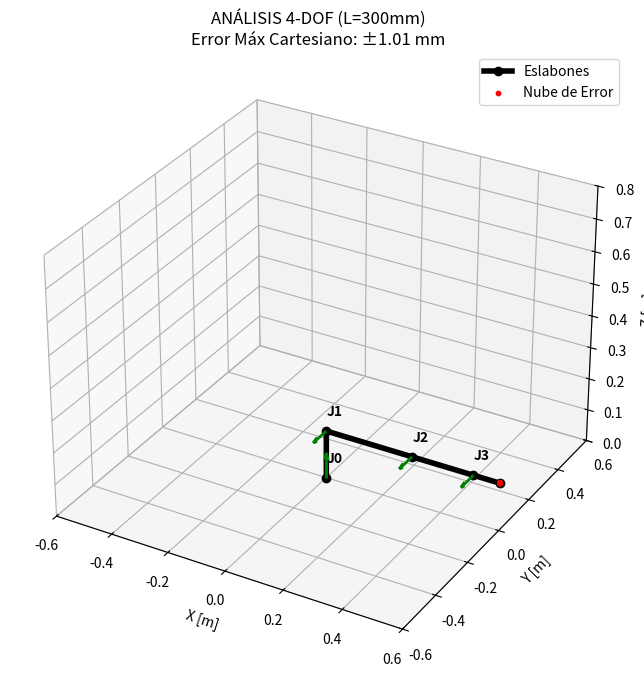
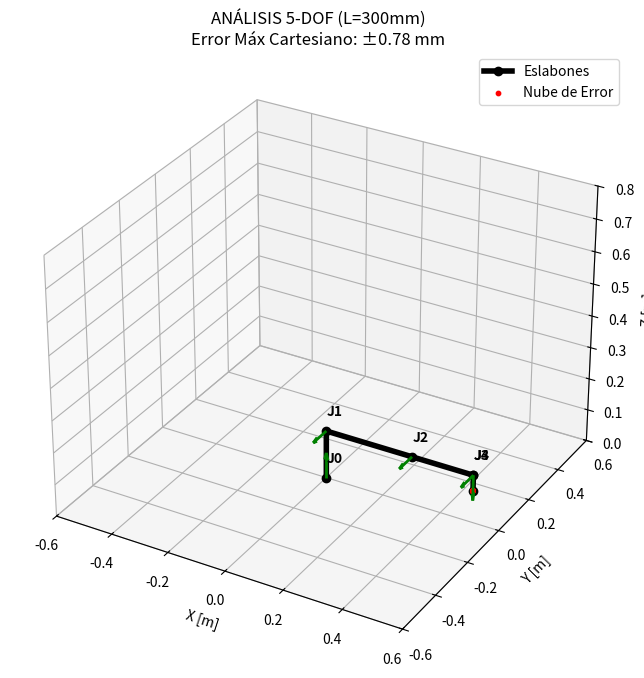
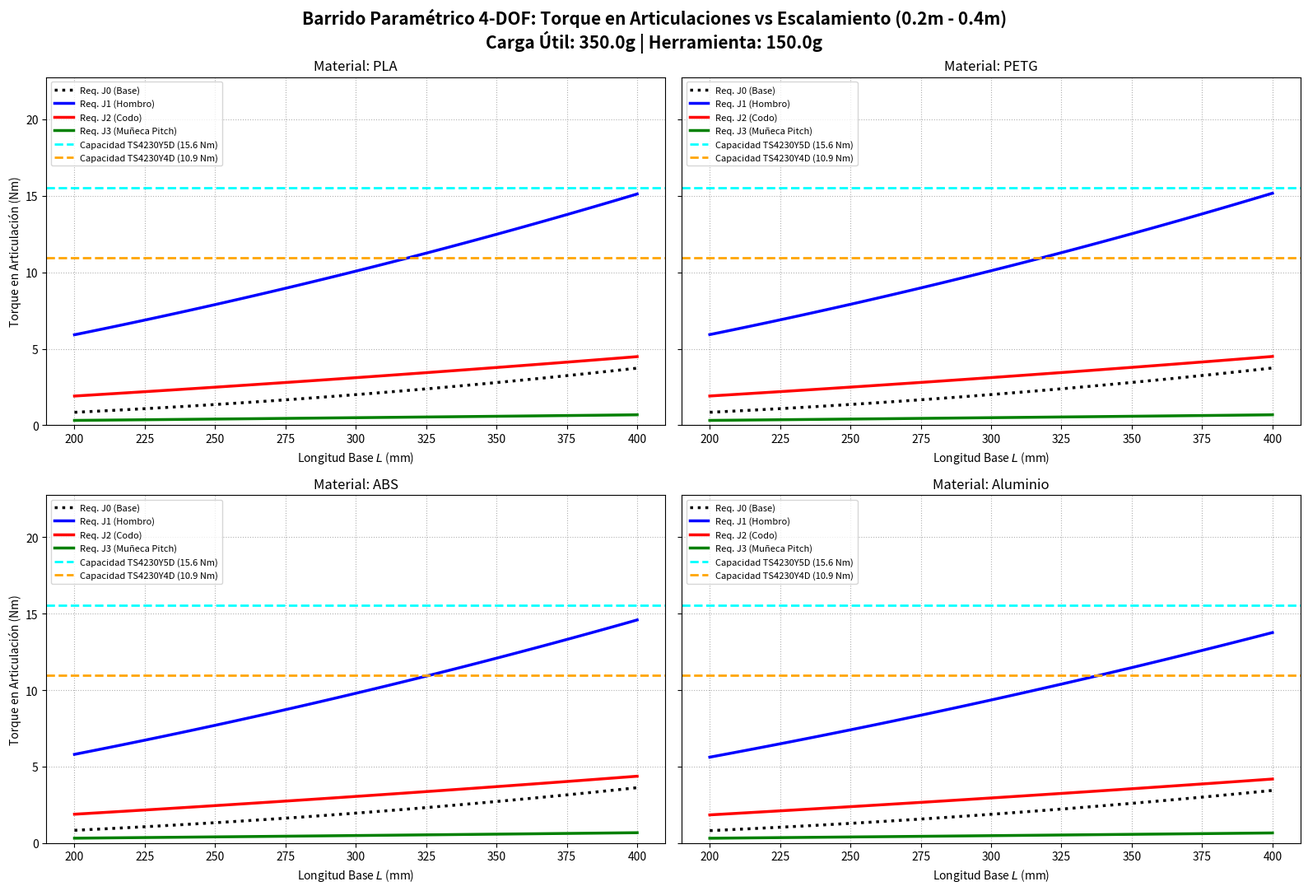
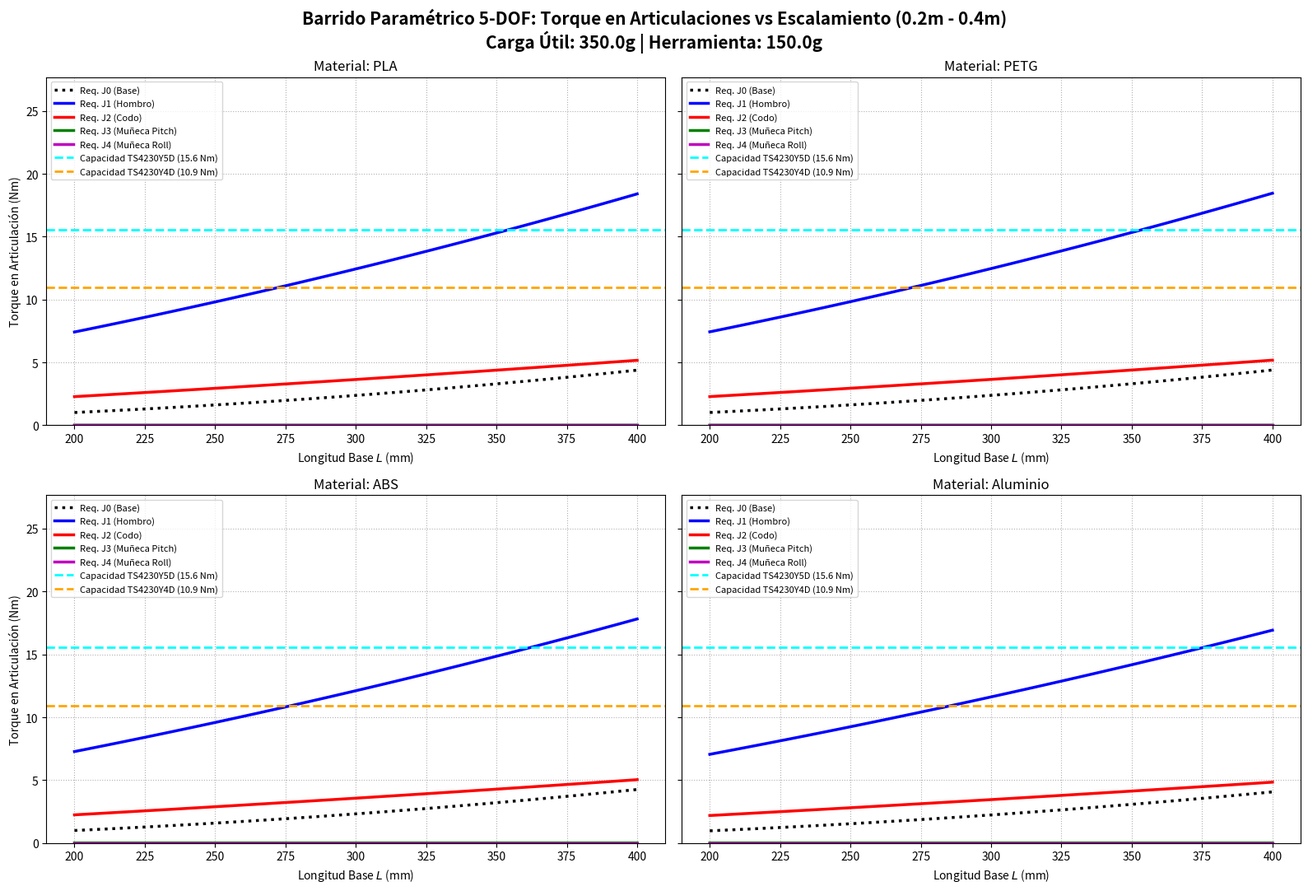
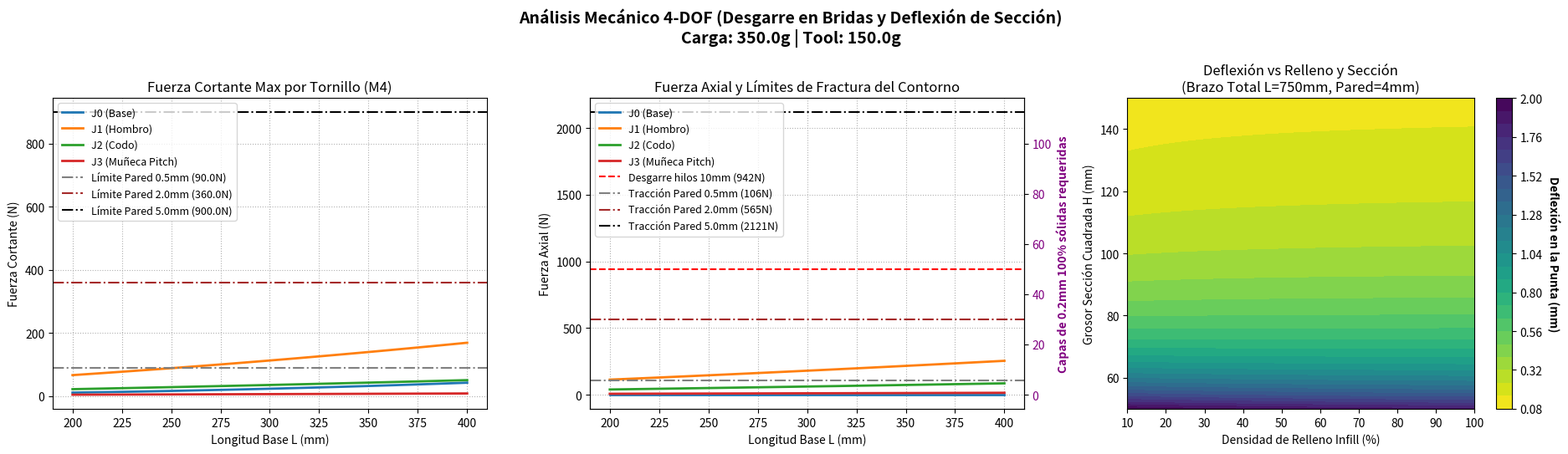
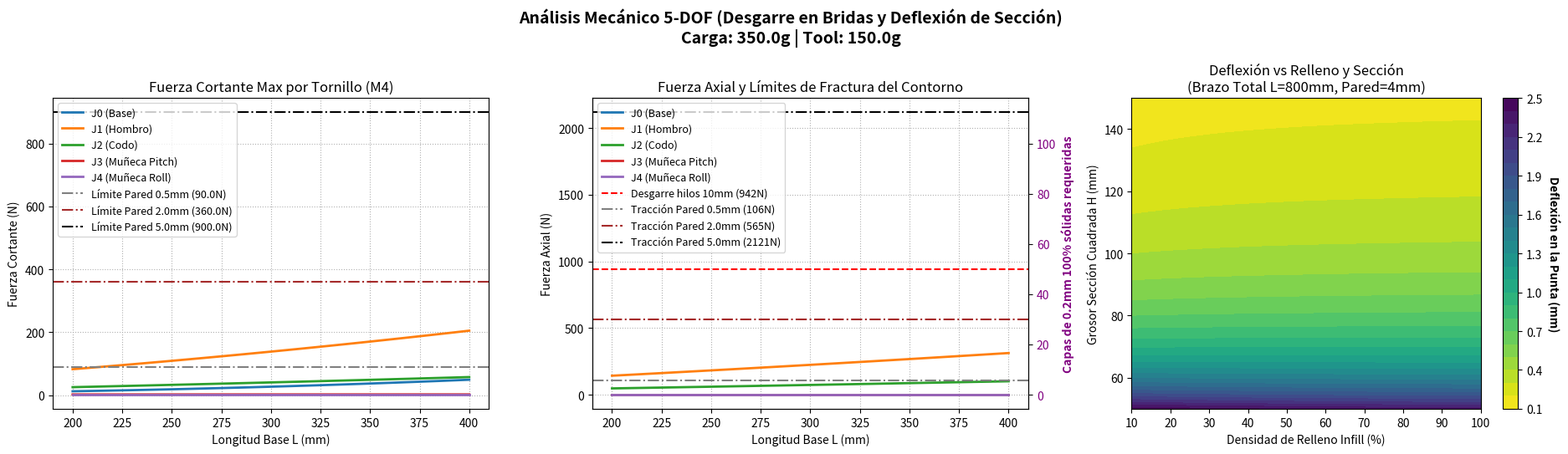

Reproduce these figures in Python, in order.
import numpy as np
import matplotlib.pyplot as plt
import pandas as pd
import itertools
import copy
from mpl_toolkits.mplot3d.art3d import Poly3DCollection
try:
    from scipy.spatial import ConvexHull, QhullError
    HAS_SCIPY = True
except ImportError:
    HAS_SCIPY = False

# ==========================================
# 1. CLASE MOTOR PASO A PASO
# ==========================================
class StepperMotor:
    def __init__(self, name, I_ph, R, L, T_H, J_m, m_motor, V=24, N_r=50, k_eddy=0.0005):
        self.name = name
        self.I_ph = I_ph
        self.R = R
        self.L = L
        self.T_H = T_H
        self.J_m = J_m
        self.m_motor = m_motor
        self.V = V
        self.N_r = N_r
        self.k_eddy = k_eddy
        self.Kt = self.T_H / self.I_ph
        self.d_theta = np.pi / (2 * self.N_r)
        self.apply_transmission(ratio=1.0, eff=1.0, backlash_arcmin=0.0, J_trans=0.0)

    def apply_transmission(self, ratio, eff, backlash_arcmin=0.0, J_trans=0.0):
        self.ratio = ratio
        self.eff = eff
        self.backlash_rad = np.radians(backlash_arcmin / 60.0)
        self.J_trans = J_trans
        return self

    def get_Z(self, w_m):
        return np.sqrt(self.R**2 + (self.N_r * w_m * self.L)**2)
        
    def get_I_env(self, w_m):
        return np.maximum(0, (self.V - (self.Kt * w_m)) / self.get_Z(w_m))
        
    def get_I_act(self, w_m):
        return np.minimum(self.I_ph, self.get_I_env(w_m))
        
    def get_T_po(self, w_m):
        return np.maximum(0, (self.Kt * self.get_I_act(w_m)) - (self.k_eddy * w_m))
        
    def get_Tout_po(self, w_m):
        return self.get_T_po(w_m * self.ratio) * self.ratio * self.eff

# ==========================================
# 2. HELPER CINEMÁTICO: MATRIZ DH
# ==========================================
def dh_matrix(d, theta, a, alpha):
    c_t, s_t = np.cos(theta), np.sin(theta)
    c_a, s_a = np.cos(alpha), np.sin(alpha)
    return np.array([
        [c_t, -s_t*c_a,  s_t*s_a, a*c_t],
        [s_t,  c_t*c_a, -c_t*s_a, a*s_t],
        [0,    s_a,      c_a,     d],
        [0,    0,        0,       1]
    ])

# ==========================================
# 3. PROPIEDADES DE MATERIALES
# ==========================================
DENSITIES = {'PLA': 1250.0, 'PETG': 1270.0, 'ABS': 1040.0, 'Aluminio': 2700.0}

def get_material_mass(material, length_m):
    area_aluminio = 0.00017
    area_plastico = 0.0016
    factor_relleno = 0.40
    
    if material == 'Aluminio':
        return area_aluminio * length_m * DENSITIES['Aluminio']
    else:
        return area_plastico * length_m * (DENSITIES[material] * factor_relleno)

# ==========================================
# 4. CLASE ROBOT (Cinemática y Dinámica)
# ==========================================
class RobotDOF_3D:
    def __init__(self, dh_params, alpha_target, m_load=0.0, m_tool=0.0):
        self.dh_params = dh_params
        self.N = len(dh_params)
        self.alpha_target = alpha_target
        self.m_load = m_load
        self.m_tool = m_tool
        self.m_tip_total = m_load + m_tool 
        self.g = 9.81
        self.F_g = np.array([0, 0, -self.g])

    def forward_kinematics(self, thetas):
        T = np.eye(4)
        positions = [T[:3, 3]]
        z_axes = [T[:3, 2]]
        com_positions = []
        
        for i, p in enumerate(self.dh_params):
            A_i = dh_matrix(p['d'], thetas[i] + p.get('offset_theta', 0), p['a'], p['alpha'])
            T = T @ A_i
            offset_x = -p['a']/2 if p['a'] != 0 else 0
            offset_z = -p['d']/2 if p['d'] != 0 and p['a'] == 0 else 0
            T_com = T @ np.array([[1,0,0, offset_x], [0,1,0,0], [0,0,1, offset_z], [0,0,0,1]])
            
            com_positions.append(T_com[:3, 3])
            positions.append(T[:3, 3])
            z_axes.append(T[:3, 2])
            
        p_tip = positions[-1]
        return np.array(positions[:-1]), np.array(z_axes[:-1]), np.array(com_positions), p_tip

    def jacobian(self, thetas):
        positions, z_axes, _, p_tip = self.forward_kinematics(thetas)
        J_v = np.zeros((3, self.N))
        J_w = np.zeros((3, self.N))
        for i in range(self.N):
            r_vec = p_tip - positions[i]
            J_v[:, i] = np.cross(z_axes[i], r_vec)
            J_w[:, i] = z_axes[i]
        return np.vstack((J_v, J_w))

    def compute_dynamics(self, thetas):
        positions, z_axes, com_positions, p_tip = self.forward_kinematics(thetas)
        t_static_joint = np.zeros(self.N)
        t_total_joint = np.zeros(self.N)
        t_req_motor = np.zeros(self.N)
        
        for i in range(self.N):
            tau_3d_grav = np.zeros(3)
            I_L = 0.0
            u_axis = z_axes[i]
            P_axis = positions[i]
            
            for j in range(i, self.N):
                m_link = self.dh_params[j]['m_link']
                L_link = self.dh_params[j]['L_link']
                mot = self.dh_params[j]['motor']
                
                r_vec_link = com_positions[j] - P_axis
                tau_3d_grav += np.cross(r_vec_link, m_link * self.F_g)
                
                r_vec_mot = positions[j] - P_axis
                tau_3d_grav += np.cross(r_vec_mot, mot.m_motor * self.F_g)
                
                r_perp_link = np.linalg.norm(r_vec_link - (np.dot(r_vec_link, u_axis) * u_axis))
                r_perp_mot  = np.linalg.norm(r_vec_mot - (np.dot(r_vec_mot, u_axis) * u_axis))
                I_local = (1/12) * m_link * (L_link**2)
                I_L += I_local + (m_link * (r_perp_link**2)) + (mot.m_motor * (r_perp_mot**2))
            
            if self.m_tip_total > 0:
                r_tip = p_tip - P_axis
                tau_3d_grav += np.cross(r_tip, self.m_tip_total * self.F_g)
                r_perp_tip = np.linalg.norm(r_tip - (np.dot(r_tip, u_axis) * u_axis))
                I_L += self.m_tip_total * (r_perp_tip**2)
            
            t_static_joint[i] = abs(np.dot(tau_3d_grav, u_axis))
            t_total_joint[i] = t_static_joint[i] + (I_L * self.alpha_target)
            
            motor = self.dh_params[i]['motor']
            alpha_m = self.alpha_target * motor.ratio
            inercia_propia_motor = (motor.J_m + motor.J_trans) * alpha_m
            carga_reflejada = t_total_joint[i] / (motor.ratio * motor.eff)
            
            t_req_motor[i] = inercia_propia_motor + carga_reflejada
            
        return t_static_joint, t_total_joint, t_req_motor

    def compute_mechanical_stresses(self, thetas):
        t_static, t_total, _ = self.compute_dynamics(thetas)
        
        r_bolt = 0.015 
        num_bolts = 6
        
        F_shear = np.zeros(self.N)
        F_axial = np.zeros(self.N)
        
        L_tot = sum([p['L_link'] for p in self.dh_params])
        m_arm = sum([p['m_link'] for p in self.dh_params])
        
        E_eff = 1.5e9 
        I_area = ((0.04**4) / 12) - ((0.032**4) / 12)
        
        q = (m_arm * self.g) / L_tot if L_tot > 0 else 0
        P_tip = self.m_tip_total * self.g
        
        delta_tip = ((P_tip * (L_tot**3)) / (3 * E_eff * I_area)) + ((q * (L_tot**4)) / (8 * E_eff * I_area))
        
        for i in range(self.N):
            m_distal = sum([self.dh_params[j]['m_link'] + self.dh_params[j]['motor'].m_motor for j in range(i, self.N)]) + self.m_tip_total
            
            V_peso = (m_distal * self.g) / num_bolts
            V_torque = t_total[i] / (num_bolts * r_bolt)
            F_shear[i] = np.sqrt(V_peso**2 + V_torque**2) 
            
            M_bend = t_static[i] 
            # Fuerza axial de desgarre por tornillo M4 de la brida (Patrón circular de 6)
            F_axial[i] = M_bend / (3 * r_bolt)
            
        return F_shear, F_axial, delta_tip

    def analyze_pose(self, thetas_deg, title_prefix="", nominal_rpm_out=5.0):
        thetas = np.radians(thetas_deg)
        t_static_joint, t_total_joint, t_req_motor = self.compute_dynamics(thetas)
        w_eval_motor = nominal_rpm_out * (np.pi / 30) * self.dh_params[0]['motor'].ratio
        
        F_shear, F_axial, delta_tip = self.compute_mechanical_stresses(thetas)
        
        J = self.jacobian(thetas)[:3, :] 
        backlash_limits = [[-p['motor'].backlash_rad, p['motor'].backlash_rad] for p in self.dh_params]
        combinations = np.array(list(itertools.product(*backlash_limits)))
        _, _, _, p_tip = self.forward_kinematics(thetas)
        error_points = (J @ combinations.T).T + p_tip 
        max_err_mm = np.max(np.linalg.norm(error_points - p_tip, axis=1)) * 1000
        
        print(f"\n{'='*125}")
        print(f"{title_prefix} | TABLA DINÁMICA DE TORQUES (Vel. Efector: {nominal_rpm_out} RPM) | Error Max Posición: {max_err_mm:.2f} mm")
        print(f"Tool (Herramienta): {self.m_tool*1000}g | Payload (Carga Útil): {self.m_load*1000}g | Deflexión Punta (Estimada): {delta_tip*1000:.2f} mm")
        print(f"{'='*125}")
        
        metrics = []
        for i in range(self.N):
            motor = self.dh_params[i]['motor']
            t_cap_motor = motor.get_T_po(w_eval_motor)
            fs = t_cap_motor / t_req_motor[i] if t_req_motor[i] > 0 else float('inf')
            
            metrics.append({
                "Eje": f"J{i} ({self.dh_params[i].get('axis_label', '?')})",
                "Motor Usado": motor.name,
                "T. Total Art. (Nm)": round(t_total_joint[i], 2),
                "F. Cortante Brida (N)": round(F_shear[i], 1),
                "F. Axial Brida (N)": round(F_axial[i], 1),
                "T. Req Motor (Nm)": round(t_req_motor[i], 3),
                "T. Max Motor (Nm)": round(t_cap_motor, 3),
                "Factor Seg.": round(fs, 2)
            })
        
        df = pd.DataFrame(metrics).set_index("Eje")
        print(df.to_string())
        self._plot_robot_and_error(thetas, title_prefix, error_points, max_err_mm)

    def _plot_robot_and_error(self, thetas, title_prefix, error_points, max_err_mm):
        positions, z_axes, _, p_tip = self.forward_kinematics(thetas)
        fig = plt.figure(figsize=(10, 8))
        ax = fig.add_subplot(111, projection='3d')
        
        xs = np.append(positions[:, 0], p_tip[0])
        ys = np.append(positions[:, 1], p_tip[1])
        zs = np.append(positions[:, 2], p_tip[2])
        ax.plot(xs, ys, zs, 'ko-', linewidth=4, markersize=6, label='Eslabones')
        
        for i in range(self.N):
            ax.quiver(positions[i,0], positions[i,1], positions[i,2], 
                      z_axes[i,0]*0.08, z_axes[i,1]*0.08, z_axes[i,2]*0.08, color='g', linewidth=2)
            ax.text(positions[i,0], positions[i,1], positions[i,2]+0.05, f'J{i}', fontweight='bold')
            
        ax.scatter(error_points[:,0], error_points[:,1], error_points[:,2], color='red', s=10, label='Nube de Error')
        
        if HAS_SCIPY and len(error_points) > 3:
            try:
                jitter = error_points + np.random.normal(0, 1e-9, error_points.shape)
                hull = ConvexHull(jitter)
                for s in hull.simplices:
                    tri = Poly3DCollection([jitter[s]])
                    tri.set_color('red'); tri.set_alpha(0.2)
                    ax.add_collection3d(tri)
                ax.set_title(f'{title_prefix}\nError Máx Cartesiano: ±{max_err_mm:.2f} mm', fontsize=12)
            except QhullError:
                pass
        
        ax.set_xlim([-0.6, 0.6]); ax.set_ylim([-0.6, 0.6]); ax.set_zlim([0, 0.8])
        ax.set_xlabel('X [m]'); ax.set_ylabel('Y [m]'); ax.set_zlabel('Z [m]')
        ax.legend()
        plt.show()

# ==========================================
# 5. GENERADORES DE CONFIGURACIÓN Y BARRIDO
# ==========================================
def get_4dof_config(L, mot_heavy, mot_light, material):
    return [
        {'d': 0.5*L, 'a': 0.0,   'alpha': np.pi/2, 'L_link': 0.5*L, 'm_link': get_material_mass(material, 0.5*L), 'motor': mot_heavy, 'axis_label': 'Yaw Z'},
        {'d': 0.0,   'a': L,     'alpha': 0.0,     'L_link': L,     'm_link': get_material_mass(material, L),     'motor': mot_heavy, 'axis_label': 'Pitch Y'},
        {'d': 0.0,   'a': 0.7*L, 'alpha': 0.0,     'L_link': 0.7*L, 'm_link': get_material_mass(material, 0.7*L), 'motor': mot_heavy, 'axis_label': 'Pitch Y'},
        {'d': 0.0,   'a': 0.3*L, 'alpha': 0.0,     'L_link': 0.3*L, 'm_link': get_material_mass(material, 0.3*L), 'motor': mot_light, 'axis_label': 'Pitch Y'}
    ]

def get_5dof_config(L, mot_heavy, mot_light, material):
    return [
        {'d': 0.5*L, 'a': 0.0,   'alpha': np.pi/2, 'L_link': 0.5*L, 'm_link': get_material_mass(material, 0.5*L), 'motor': mot_heavy, 'axis_label': 'Yaw Z'},
        {'d': 0.0,   'a': L,     'alpha': 0.0,     'L_link': L,     'm_link': get_material_mass(material, L),     'motor': mot_heavy, 'axis_label': 'Pitch Y'},
        {'d': 0.0,   'a': 0.7*L, 'alpha': 0.0,     'L_link': 0.7*L, 'm_link': get_material_mass(material, 0.7*L), 'motor': mot_heavy, 'axis_label': 'Pitch Y'},
        {'d': 0.0,   'a': 0.0,   'alpha': np.pi/2, 'L_link': 0.3*L, 'm_link': get_material_mass(material, 0.3*L), 'motor': mot_light, 'axis_label': 'Pitch Y'}, 
        {'d': 0.05,  'a': 0.0,   'alpha': 0.0,     'L_link': 0.05,  'm_link': get_material_mass(material, 0.05),  'motor': mot_light, 'axis_label': 'Roll X'} 
    ]

def plot_parametric_sweep(mot_heavy, mot_light, alpha_target=5.0, m_load=0.2, m_tool=0.150, dof=4):
    materiales = ['PLA', 'PETG', 'ABS', 'Aluminio']
    longitudes = np.linspace(0.200, 0.400, 50)
    fig, axes = plt.subplots(2, 2, figsize=(16, 11), sharey=True)
    axes = axes.flatten()
    
    w_eval_motor = 5.0 * (np.pi / 30) * mot_heavy.ratio
    max_t_req = 0
    
    line_styles = ['k:', 'b-', 'r-', 'g-', 'm-']
    limit_colors = ['cyan', 'orange']
    joint_names = ['J0 (Base)', 'J1 (Hombro)', 'J2 (Codo)', 'J3 (Muñeca Pitch)', 'J4 (Muñeca Roll)']
    
    for idx, material in enumerate(materiales):
        t_req_all = [[] for _ in range(dof)]
        
        for L in longitudes:
            dh_test = get_4dof_config(L, mot_heavy, mot_light, material) if dof == 4 else get_5dof_config(L, mot_heavy, mot_light, material)
            brazo_test = RobotDOF_3D(dh_test, alpha_target, m_load, m_tool)
            _, t_total_joint, _ = brazo_test.compute_dynamics(np.zeros(dof))
            
            for i in range(dof):
                t_req_all[i].append(t_total_joint[i])
                
        ax = axes[idx]
        for i in range(dof):
            ax.plot(longitudes * 1000, t_req_all[i], line_styles[i], linewidth=2.5, label=f'Req. {joint_names[i]}')
            max_t_req = max(max_t_req, max(t_req_all[i]))
            
        for i, mot in enumerate([mot_heavy, mot_light]):
            limite_articulacion = mot.get_Tout_po(w_eval_motor / mot.ratio)
            ax.axhline(limite_articulacion, color=limit_colors[i], linestyle='--', linewidth=2, label=f'Capacidad {mot.name} ({limite_articulacion:.1f} Nm)')
        
        ax.set_title(f'Material: {material}', fontsize=12)
        ax.set_xlabel('Longitud Base $L$ (mm)')
        if idx in [0, 2]: ax.set_ylabel('Torque en Articulación (Nm)')
        ax.grid(True, linestyle=':')
        ax.legend(fontsize=8, loc='upper left')
        
    for ax in axes:
        ax.set_ylim(0, max_t_req * 1.5)

    plt.suptitle(f"Barrido Paramétrico {dof}-DOF: Torque en Articulaciones vs Escalamiento (0.2m - 0.4m)\nCarga Útil: {m_load*1000}g | Herramienta: {m_tool*1000}g", fontsize=15, fontweight='bold')
    plt.tight_layout()
    plt.show()

def plot_mechanical_sweep(mot_heavy, mot_light, alpha_target=5.0, m_load=0.2, m_tool=0.150, dof=4):
    material = 'PETG' 
    longitudes = np.linspace(0.200, 0.400, 50)
    
    F_shear_all = [[] for _ in range(dof)]
    F_axial_all = [[] for _ in range(dof)]
    
    joint_names = ['J0 (Base)', 'J1 (Hombro)', 'J2 (Codo)', 'J3 (Muñeca Pitch)', 'J4 (Muñeca Roll)']
    
    for L in longitudes:
        dh_test = get_4dof_config(L, mot_heavy, mot_light, material) if dof == 4 else get_5dof_config(L, mot_heavy, mot_light, material)
        brazo_test = RobotDOF_3D(dh_test, alpha_target, m_load, m_tool)
        F_s, F_a, _ = brazo_test.compute_mechanical_stresses(np.zeros(dof))
        
        for i in range(dof):
            F_shear_all[i].append(F_s[i])
            F_axial_all[i].append(F_a[i])
            
    fig, axes = plt.subplots(1, 3, figsize=(19, 5.5))
    
    # ==========================================
    # Gráfica 1: Cortante en Bridas
    # ==========================================
    for i in range(dof):
        axes[0].plot(longitudes * 1000, F_shear_all[i], linewidth=2, label=f'{joint_names[i]}')
        
    sigma_c = 45.0 # Fluencia a compresión PETG
    d_m4 = 4.0
    F_lim_05 = sigma_c * d_m4 * 0.5
    F_lim_20 = sigma_c * d_m4 * 2.0
    F_lim_50 = sigma_c * d_m4 * 5.0
    
    axes[0].axhline(F_lim_05, color='gray', linestyle='-.', linewidth=1.5, label=f'Límite Pared 0.5mm ({F_lim_05}N)')
    axes[0].axhline(F_lim_20, color='brown', linestyle='-.', linewidth=1.5, label=f'Límite Pared 2.0mm ({F_lim_20}N)')
    axes[0].axhline(F_lim_50, color='black', linestyle='-.', linewidth=1.5, label=f'Límite Pared 5.0mm ({F_lim_50}N)')

    axes[0].set_title('Fuerza Cortante Max por Tornillo (M4)')
    axes[0].set_xlabel('Longitud Base L (mm)')
    axes[0].set_ylabel('Fuerza Cortante (N)')
    axes[0].grid(True, linestyle=':')
    axes[0].legend(loc='upper left', fontsize=9)
    
    # ==========================================
    # Gráfica 2: Axial en Bridas y Capas Requeridas
    # ==========================================
    F_max_10mm = 15 * np.pi * 4 * 10 * 0.5 # Desgarre hilos con penetración 10mm
    
    # Límites de Fractura por tracción del cilindro perimetral Z (Contornos)
    # Area = pi * t_pared * (d + t_pared). Esfuerzo de tracción Z del PETG aprox 15 MPa
    sigma_z = 15.0 
    F_ax_lim_05 = sigma_z * np.pi * 0.5 * (4.0 + 0.5)  # ~106 N
    F_ax_lim_20 = sigma_z * np.pi * 2.0 * (4.0 + 2.0)  # ~565 N
    F_ax_lim_50 = sigma_z * np.pi * 5.0 * (4.0 + 5.0)  # ~2120 N
    
    for i in range(dof):
        axes[1].plot(longitudes * 1000, F_axial_all[i], linewidth=2, label=f'{joint_names[i]}')
    
    axes[1].axhline(F_max_10mm, color='r', linestyle='--', linewidth=1.5, label='Desgarre hilos 10mm (942N)')
    axes[1].axhline(F_ax_lim_05, color='gray', linestyle='-.', linewidth=1.5, label=f'Tracción Pared 0.5mm ({F_ax_lim_05:.0f}N)')
    axes[1].axhline(F_ax_lim_20, color='brown', linestyle='-.', linewidth=1.5, label=f'Tracción Pared 2.0mm ({F_ax_lim_20:.0f}N)')
    axes[1].axhline(F_ax_lim_50, color='black', linestyle='-.', linewidth=1.5, label=f'Tracción Pared 5.0mm ({F_ax_lim_50:.0f}N)')

    axes[1].set_title('Fuerza Axial y Límites de Fractura del Contorno')
    axes[1].set_xlabel('Longitud Base L (mm)')
    axes[1].set_ylabel('Fuerza Axial (N)')
    axes[1].grid(True, linestyle=':')
    axes[1].legend(loc='upper left', fontsize=9)

    ax2_layers = axes[1].twinx()
    y1, y2 = axes[1].get_ylim()
    factor_capas = 15 * np.pi * 4 * 0.5 * 0.2
    ax2_layers.set_ylim(y1 / factor_capas, y2 / factor_capas)
    ax2_layers.set_ylabel('Capas de 0.2mm 100% sólidas requeridas', color='purple', fontweight='bold')
    ax2_layers.tick_params(axis='y', labelcolor='purple')

    # ==========================================
    # Gráfica 3: Diagrama de Contorno para Deflexión
    # ==========================================
    L_eval_contour = 0.300
    dh_contour = get_4dof_config(L_eval_contour, mot_heavy, mot_light, material) if dof == 4 else get_5dof_config(L_eval_contour, mot_heavy, mot_light, material)
    L_tot_contour = sum([p['L_link'] for p in dh_contour])
    
    infill_vals = np.linspace(0.1, 1.0, 50) 
    H_vals = np.linspace(0.05, 0.15, 50)    
    X_infill, Y_H = np.meshgrid(infill_vals, H_vals)
    Z_deflexion = np.zeros_like(X_infill)
    
    E_PETG = 2.0e9 
    t_shell = 0.004 
    P_tip = (m_load + m_tool) * 9.81
    
    for i in range(X_infill.shape[0]):
        for j in range(X_infill.shape[1]):
            inf = X_infill[i, j]
            H = Y_H[i, j]
            h_in = H - 2*t_shell if H > 2*t_shell else 0
            
            I_shell = (H**4 - h_in**4) / 12
            I_infill = (h_in**4) / 12
            EI_eff = E_PETG * (I_shell + inf * I_infill)
            
            A_shell = H**2 - h_in**2
            A_infill = h_in**2
            m_arm_contour = 1270 * (A_shell + inf * A_infill) * L_tot_contour
            q_contour = (m_arm_contour * 9.81) / L_tot_contour
            
            delta = ((P_tip * (L_tot_contour**3)) / (3 * EI_eff)) + ((q_contour * (L_tot_contour**4)) / (8 * EI_eff))
            Z_deflexion[i, j] = delta * 1000 
            
    CS = axes[2].contourf(X_infill * 100, Y_H * 1000, Z_deflexion, cmap='viridis_r', levels=25)
    cbar = fig.colorbar(CS, ax=axes[2])
    cbar.set_label('Deflexión en la Punta (mm)', rotation=270, labelpad=15, fontweight='bold')
    
    axes[2].set_title(f'Deflexión vs Relleno y Sección\n(Brazo Total L={L_tot_contour*1000:.0f}mm, Pared=4mm)')
    axes[2].set_xlabel('Densidad de Relleno Infill (%)')
    axes[2].set_ylabel('Grosor Sección Cuadrada H (mm)')

    plt.suptitle(f"Análisis Mecánico {dof}-DOF (Desgarre en Bridas y Deflexión de Sección)\nCarga: {m_load*1000}g | Tool: {m_tool*1000}g", fontsize=14, fontweight='bold')
    plt.tight_layout()
    plt.show()

# ==========================================
# EJECUCIÓN PRINCIPAL
# ==========================================
if __name__ == "__main__":
    
    # TS4230Y4D: 11.2Nm -> T_H = 11.2 / (30 * 0.96) = 0.388 Nm
    mot_TS4230Y4D = StepperMotor("TS4230Y4D", I_ph=2.0, R=1.65, L=0.0036, T_H=0.388, J_m=54e-7, m_motor=0.45)
    mot_TS4230Y4D.apply_transmission(ratio=30.0, eff=0.96, backlash_arcmin=3.0, J_trans=40e-7)

    # TS4230Y5D: 15.8Nm -> T_H = 15.8 / (30 * 0.96) = 0.548 Nm
    mot_TS4230Y5D = StepperMotor("TS4230Y5D", I_ph=2.0, R=1.65, L=0.0036, T_H=0.548, J_m=54e-7, m_motor=0.50)
    mot_TS4230Y5D.apply_transmission(ratio=30.0, eff=0.96, backlash_arcmin=3.0, J_trans=40e-7)
    
    # TS4260Y5D: 31.6Nm -> T_H = 31.6 / (30 * 0.96) = 1.097 Nm (Poco recomendable por peso)
    mot_TS4260Y5D = StepperMotor("TS4260Y5D", I_ph=2.0, R=1.65, L=0.0036, T_H=1.097, J_m=108e-7, m_motor=0.70)
    mot_TS4260Y5D.apply_transmission(ratio=30.0, eff=0.96, backlash_arcmin=3.0, J_trans=40e-7)

    # Selección de motores
    mot_heavy_sel = mot_TS4230Y5D
    mot_light_sel = mot_TS4230Y4D

    L_eval = 0.30
    m_carga_util = 0.350 
    m_herramienta = 0.150 
    
    dh_4dof = get_4dof_config(L_eval, mot_heavy_sel, mot_light_sel, 'PETG')
    brazo_4 = RobotDOF_3D(dh_4dof, alpha_target=5.0, m_load=m_carga_util, m_tool=m_herramienta)
    brazo_4.analyze_pose(thetas_deg=[0, 0, 0, 0], title_prefix="ANÁLISIS 4-DOF (L=300mm)")

    dh_5dof = get_5dof_config(L_eval, mot_heavy_sel, mot_light_sel, 'PETG')
    brazo_5 = RobotDOF_3D(dh_5dof, alpha_target=5.0, m_load=m_carga_util, m_tool=m_herramienta)
    brazo_5.analyze_pose(thetas_deg=[0, 0, 0, 0, 0], title_prefix="ANÁLISIS 5-DOF (L=300mm)")

    plot_parametric_sweep(mot_heavy_sel, mot_light_sel, m_load=m_carga_util, m_tool=m_herramienta, dof=4)
    plot_parametric_sweep(mot_heavy_sel, mot_light_sel, m_load=m_carga_util, m_tool=m_herramienta, dof=5)
    
    plot_mechanical_sweep(mot_heavy_sel, mot_light_sel, m_load=m_carga_util, m_tool=m_herramienta, dof=4)
    plot_mechanical_sweep(mot_heavy_sel, mot_light_sel, m_load=m_carga_util, m_tool=m_herramienta, dof=5)
